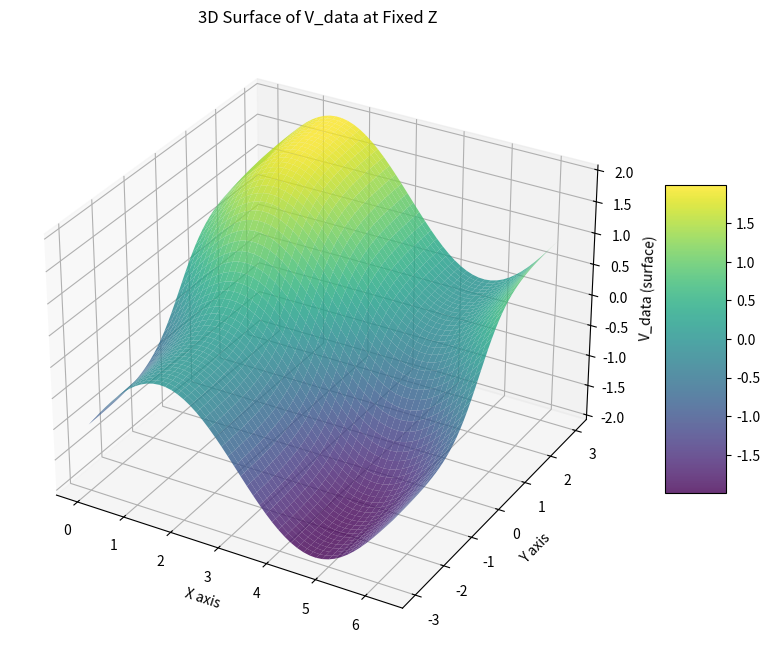

Generate this figure with matplotlib:
import numpy as np
import matplotlib.pyplot as plt
from mpl_toolkits.mplot3d import Axes3D

def TDAS_f(shape,theta, beta):
    x = np.linspace(0, 2 * theta*np.pi, shape[0])
    y = np.linspace(-beta, beta, shape[1])
    z = np.linspace(0, 1, shape[2])
    X, Y, Z = np.meshgrid(x, y, z, indexing="ij")
    V_data = np.sin(X) + np.tanh(Y)
    z_slice_index = shape[2] // 2
    V_data_slice = V_data[:, :, z_slice_index]
    return V_data_slice, X, Y, Z, z_slice_index



if __name__ == '__main__':
    shape = (50, 50, 50)
    theta = 1
    beta = 3
    V_data_slice, X, Y, Z, z_slice_index = TDAS_f(shape, theta, beta)
    fig = plt.figure(figsize=(10, 8))
    ax = fig.add_subplot(111, projection='3d')
    surf = ax.plot_surface(X[:, :, z_slice_index], Y[:, :, z_slice_index], V_data_slice,
                           cmap='viridis', edgecolor='none', alpha=0.8)
    fig.colorbar(surf, ax=ax, shrink=0.5, aspect=5)
    ax.set_xlabel("X axis")
    ax.set_ylabel("Y axis")
    ax.set_zlabel("V_data (surface)")
    ax.set_title("3D Surface of V_data at Fixed Z")

    plt.show()